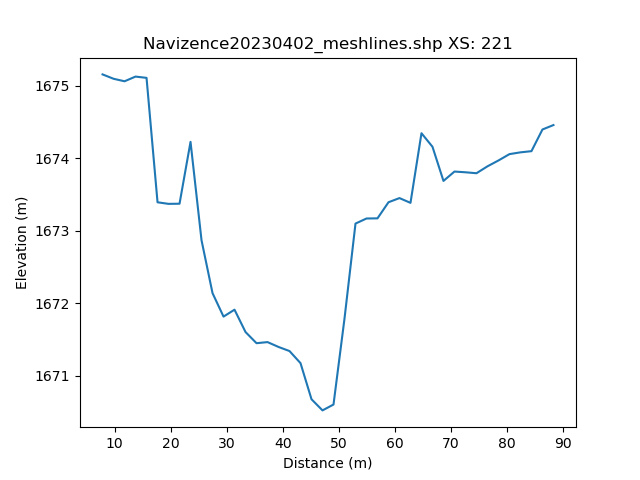

The table this chart was drawn from, first rows:
, h_distance, Elevation
0, 0.0, 
1, 0.9905, 
2, 1.981, 
3, 2.972, 
4, 3.962, 
5, 4.953, 
6, 5.943, 
7, 6.934, 
8, 7.924, 1675
9, 8.915, 1675
10, 9.905, 1675
11, 10.9, 1675
12, 11.89, 1675
13, 12.88, 1675
14, 13.87, 1675
15, 14.86, 1675
16, 15.85, 1675
17, 16.84, 1673
18, 17.83, 1673
19, 18.82, 1673
20, 19.81, 1673
21, 20.8, 1673
22, 21.79, 1673
23, 22.78, 1674
24, 23.77, 1674
25, 24.76, 1676
26, 25.75, 1673
27, 26.74, 1672
28, 27.73, 1672
29, 28.73, 1672
30, 29.72, 1672
31, 30.71, 1672
32, 31.7, 1672
33, 32.69, 1672
34, 33.68, 1672
35, 34.67, 1671
36, 35.66, 1671
37, 36.65, 1671
38, 37.64, 1671
39, 38.63, 1671
40, 39.62, 1671
41, 40.61, 1671
42, 41.6, 1671
43, 42.59, 1671
44, 43.58, 1671
45, 44.57, 1671
46, 45.56, 1671
47, 46.55, 1671
48, 47.54, 1671
49, 48.54, 1671
50, 49.53, 1671
51, 50.52, 1671
52, 51.51, 1672
53, 52.5, 1673
54, 53.49, 1673
55, 54.48, 1673
56, 55.47, 1673
57, 56.46, 1673
58, 57.45, 1673
59, 58.44, 1673
... 42 more rows
